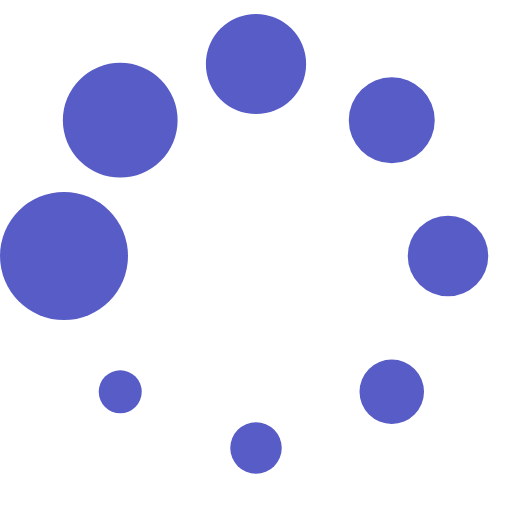
t = 0.00 s
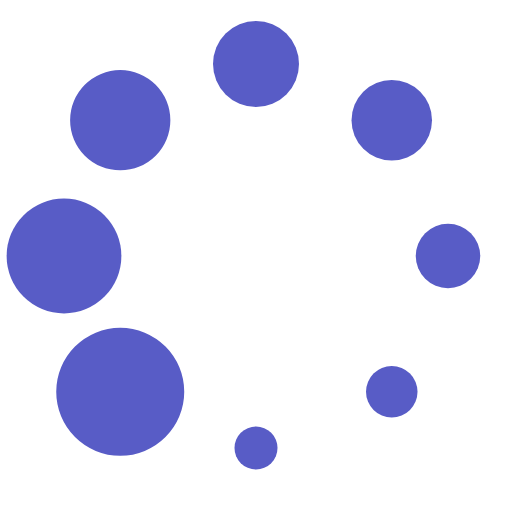
t = 0.13 s
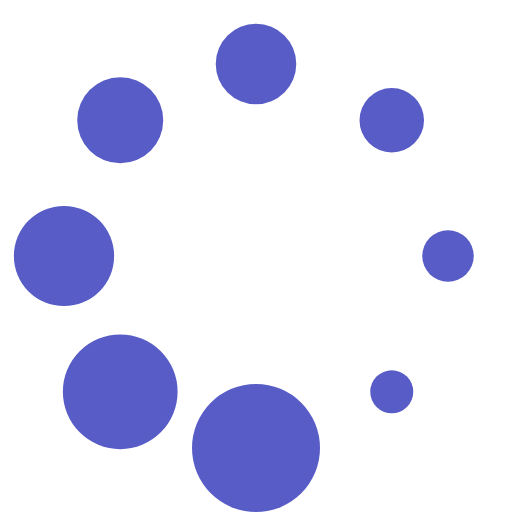
t = 0.23 s
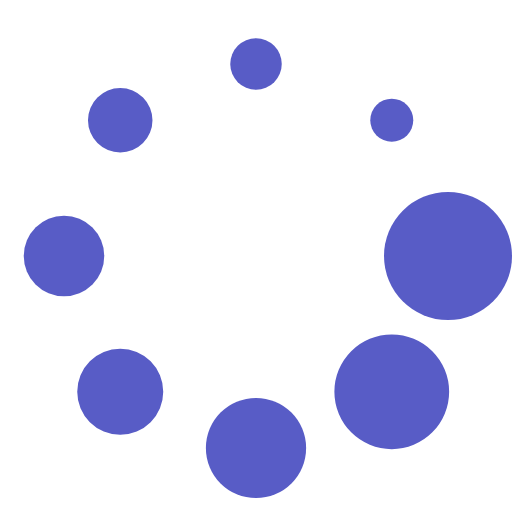
t = 0.36 s
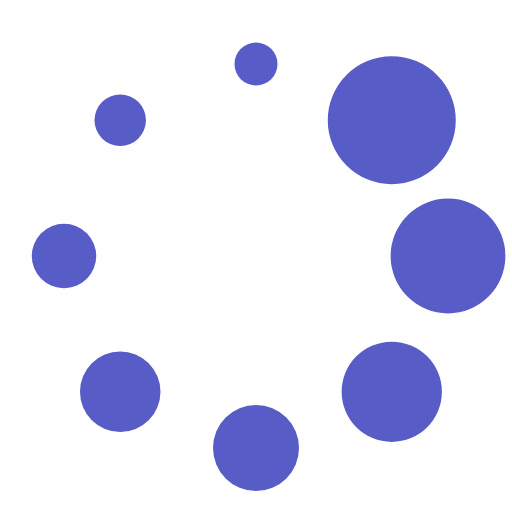
t = 0.49 s
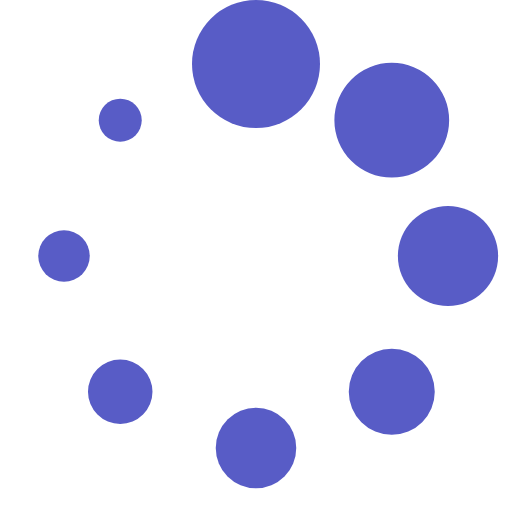
t = 0.59 s

The animated SVG that drew these frames (rendered in a browser with its animation timeline set to each time). Animation: 1 SMIL element (animateTransform=1); one cycle of 0.72 s, repeats indefinitely.

<?xml version="1.0" encoding="UTF-8" standalone="no"?><svg xmlns:svg="http://www.w3.org/2000/svg" xmlns="http://www.w3.org/2000/svg" xmlns:xlink="http://www.w3.org/1999/xlink" version="1.0" width="18px" height="18px" viewBox="0 0 128 128" xml:space="preserve"><g><circle cx="16" cy="64" r="16" fill="#585cc6"/><circle cx="16" cy="64" r="14.344" fill="#585cc6" transform="rotate(45 64 64)"/><circle cx="16" cy="64" r="12.531" fill="#585cc6" transform="rotate(90 64 64)"/><circle cx="16" cy="64" r="10.75" fill="#585cc6" transform="rotate(135 64 64)"/><circle cx="16" cy="64" r="10.063" fill="#585cc6" transform="rotate(180 64 64)"/><circle cx="16" cy="64" r="8.063" fill="#585cc6" transform="rotate(225 64 64)"/><circle cx="16" cy="64" r="6.438" fill="#585cc6" transform="rotate(270 64 64)"/><circle cx="16" cy="64" r="5.375" fill="#585cc6" transform="rotate(315 64 64)"/><animateTransform attributeName="transform" type="rotate" values="0 64 64;315 64 64;270 64 64;225 64 64;180 64 64;135 64 64;90 64 64;45 64 64" calcMode="discrete" dur="720ms" repeatCount="indefinite"></animateTransform></g></svg>
